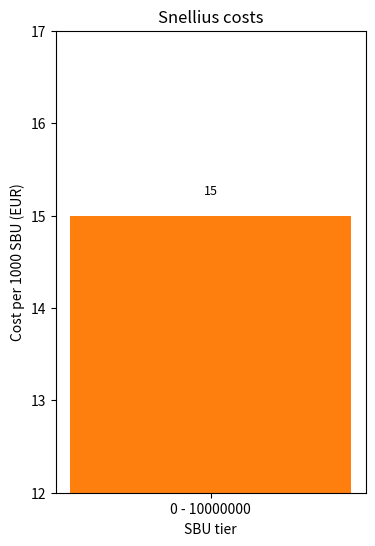

The matplotlib source for this figure:
import matplotlib.pyplot as plt

rates = [
    (0, 10000000, 15)
]

groups = ['0 - 10000000']

costs = [15]

plt.figure(figsize=(4, 6))

bars = plt.bar(groups, costs, color="#fe7f0e")

plt.xlabel('SBU tier')
plt.ylabel('Cost per 1000 SBU (EUR)')
plt.title('Snellius costs')

for bar in bars:
    yval = bar.get_height()
    plt.text(bar.get_x() + bar.get_width()/2, yval + 0.2, round(yval, 2), ha='center', va='bottom', fontsize=9)

plt.ylim(12, 17)
plt.savefig('plot.png', dpi=300)

